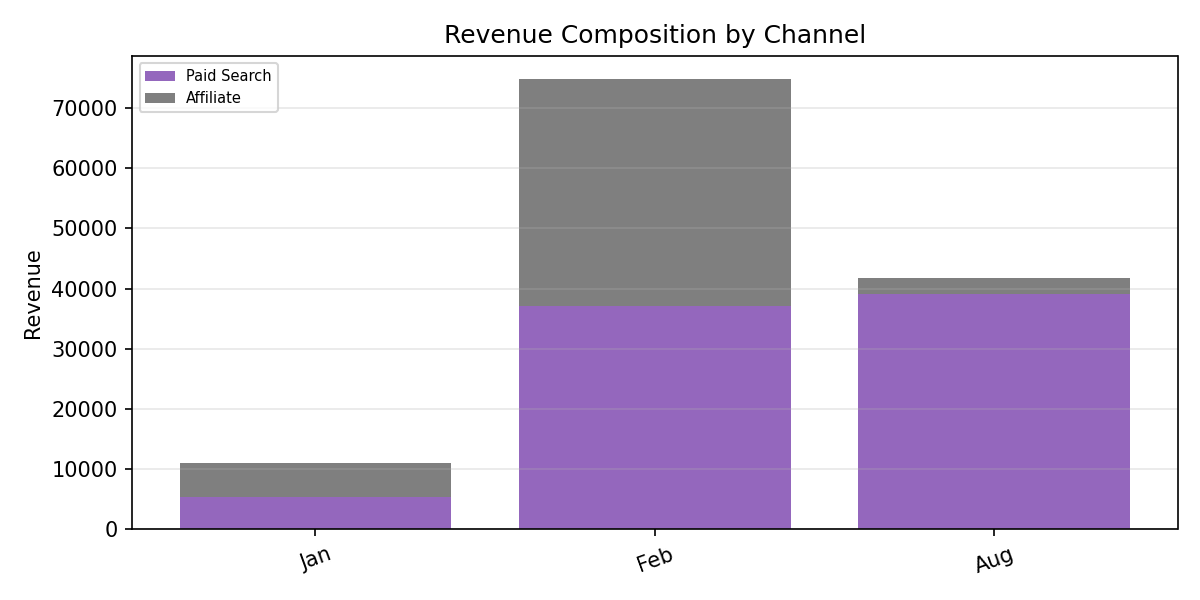

The data file committed next to this chart (first rows):
Period, Paid Search, Affiliate, Total
Jan, 5317, 5627, 10944
Feb, 37083, 37834, 74917
Aug, 39180, 2602, 41782
